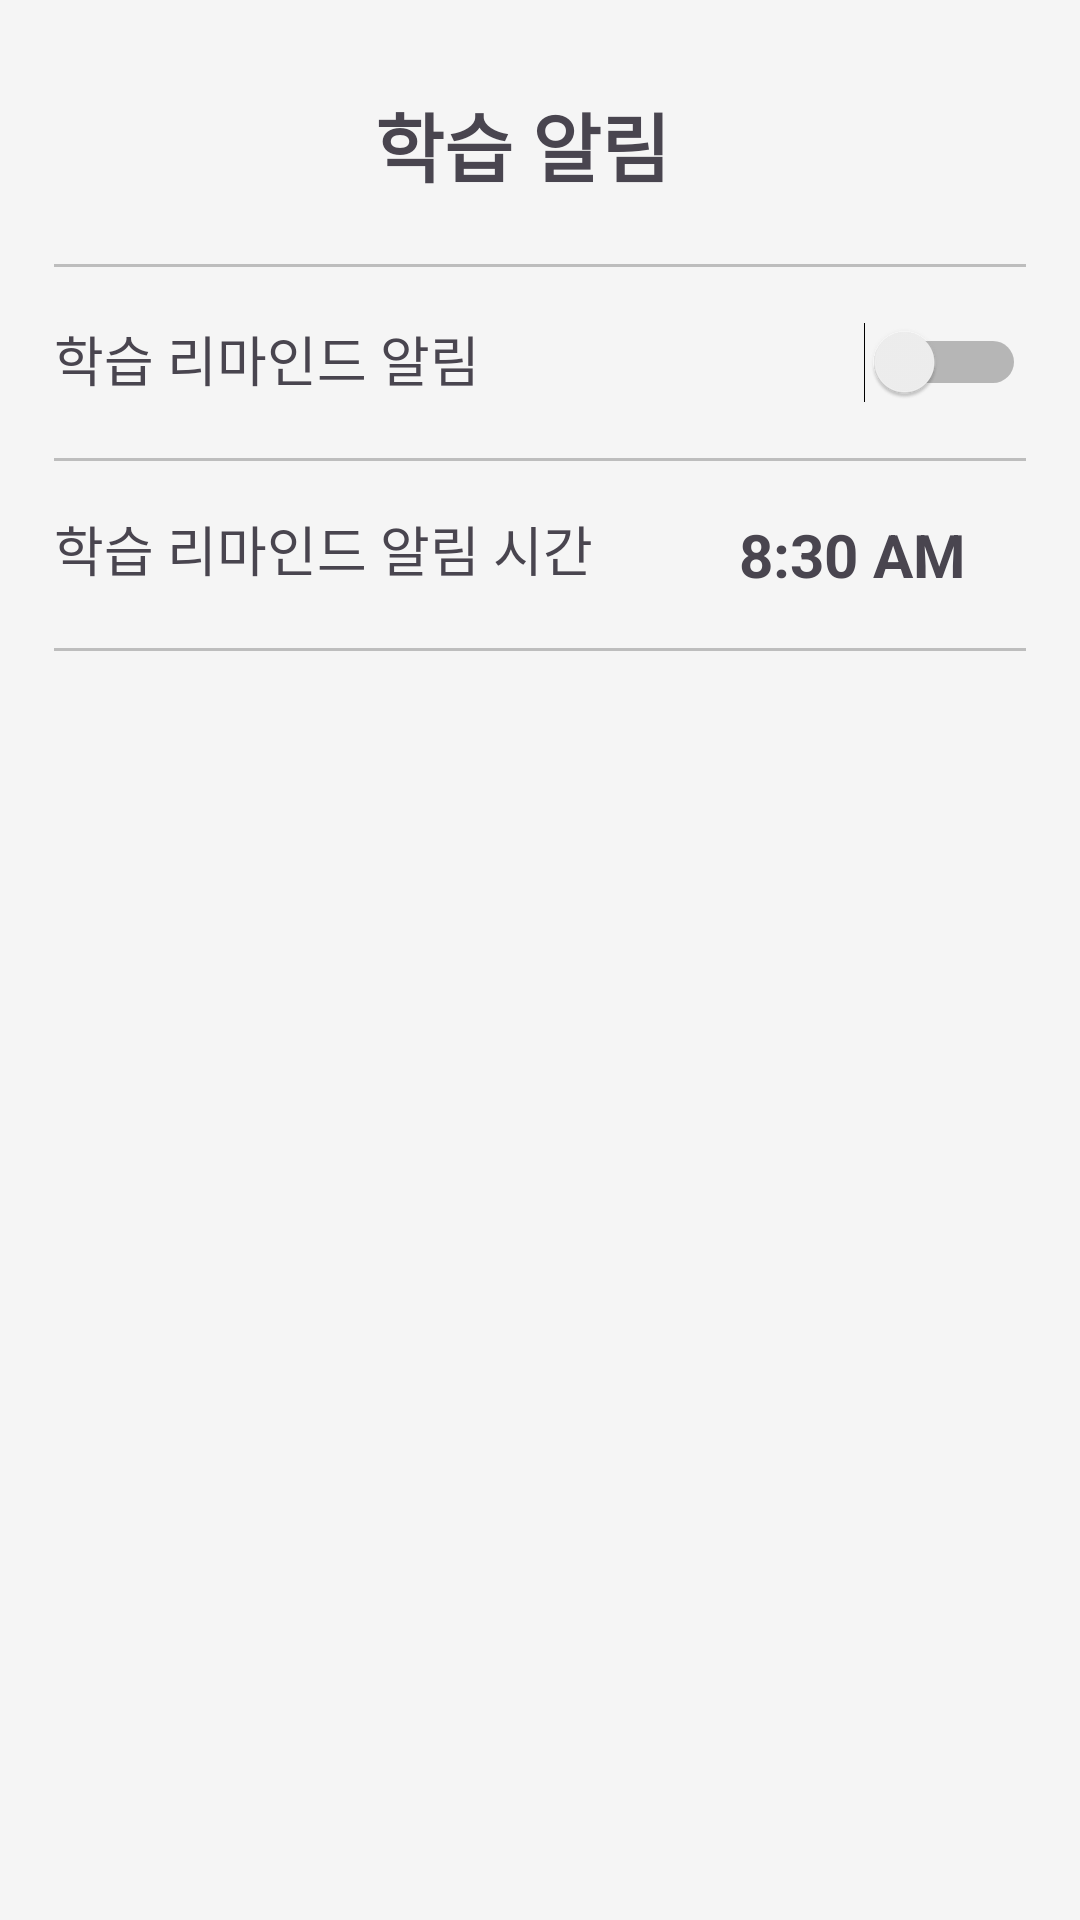

Produce the Android XML layout that renders to this screen, including the resource entries it uses.
<!-- AndroidManifest.xml: application theme Theme.Sprinkler1 -->
<!-- res/layout/activity_learning_notification.xml -->
<?xml version="1.0" encoding="utf-8"?>
<androidx.constraintlayout.widget.ConstraintLayout xmlns:android="http://schemas.android.com/apk/res/android"
    xmlns:app="http://schemas.android.com/apk/res-auto"
    xmlns:tools="http://schemas.android.com/tools"
    android:layout_width="match_parent"
    android:layout_height="match_parent"
    tools:context=".MainActivity"
    android:orientation="vertical"
    android:paddingTop="30dp"
    android:paddingStart="18dp"
    android:paddingEnd="18dp"
    android:paddingBottom="5dp"
    android:background="#F5F5F5"
    tools:ignore="UseSwitchCompatOrMaterialXml"
    android:id="@+id/notification_setting">

    <ImageView
        android:id="@+id/study_notification_go_back"
        android:layout_width="30sp"
        android:layout_height="30sp"
        android:src="@drawable/ic_arrow_left"
        app:layout_constraintStart_toStartOf="parent"
        app:layout_constraintTop_toTopOf="parent" />


    <TextView
        android:id="@+id/studyNotificationTextView"
        android:layout_width="200dp"
        android:layout_height="wrap_content"
        android:layout_marginStart="90dp"
        android:text="학습 알림"
        android:textSize="25sp"
        android:textStyle="bold"
        app:layout_constraintStart_toStartOf="parent"
        app:layout_constraintEnd_toEndOf="parent"
        app:layout_constraintTop_toTopOf="@id/study_notification_go_back" />

    
    <View
        android:id="@+id/divider115"
        android:layout_width="match_parent"
        android:layout_height="1dp"
        android:background="#BDBDBD"
        android:layout_marginTop="20dp"
        app:layout_constraintTop_toBottomOf="@id/studyNotificationTextView"
        app:layout_constraintBottom_toTopOf="@id/remind_notifications_label" />



    
    <TextView
        android:id="@+id/remind_notifications_label"
        android:layout_width="wrap_content"
        android:layout_height="wrap_content"
        android:text="학습 리마인드 알림"
        android:textSize="18sp"
        android:layout_marginTop="16dp"
        app:layout_constraintTop_toBottomOf="@id/divider115"
        app:layout_constraintStart_toStartOf="parent"
        app:layout_constraintBottom_toBottomOf="@+id/switch_remind_notifications" />


    <Switch
        android:id="@+id/switch_remind_notifications"
        android:layout_width="wrap_content"
        android:layout_height="wrap_content"
        android:layout_marginLeft="230sp"
        app:layout_constraintEnd_toEndOf="parent"
        app:layout_constraintTop_toTopOf="@id/divider115"
        app:layout_constraintBottom_toBottomOf="@id/divider116" />


    <View
        android:id="@+id/divider116"
        android:layout_width="match_parent"
        android:layout_height="1dp"
        android:background="#BDBDBD"
        android:layout_marginTop="20dp"
        app:layout_constraintTop_toBottomOf="@id/remind_notifications_label"
        app:layout_constraintBottom_toTopOf="@id/learning_notification_label" />



    
    <TextView
        android:id="@+id/learning_notification_label"
        android:layout_width="wrap_content"
        android:layout_height="wrap_content"
        android:text="학습 리마인드 알림 시간"
        android:textSize="18sp"
        android:layout_marginTop="16dp"
        app:layout_constraintTop_toBottomOf="@id/divider116"
        app:layout_constraintStart_toStartOf="parent"
        app:layout_constraintBottom_toBottomOf="@+id/divider117" />

    <TextView
        android:id="@+id/timeTextView"
        android:layout_width="wrap_content"
        android:layout_height="wrap_content"
        android:text="8:30 AM"
        android:textSize="20sp"
        android:textStyle="bold"
        android:layout_marginRight="20dp"
        app:layout_constraintEnd_toEndOf="parent"
        app:layout_constraintTop_toTopOf="@id/divider116"
        app:layout_constraintBottom_toBottomOf="@id/divider117" />


    <View
        android:id="@+id/divider117"
        android:layout_width="match_parent"
        android:layout_height="1dp"
        android:background="#BDBDBD"
        android:layout_marginTop="20dp"
        app:layout_constraintTop_toBottomOf="@id/learning_notification_label" />


</androidx.constraintlayout.widget.ConstraintLayout>
<!-- resources referenced by this layout -->
<resources>
  <style name="Theme.Sprinkler1" parent="Base.Theme.Sprinkler1" />
  <style name="Base.Theme.Sprinkler1" parent="Theme.Material3.DayNight.NoActionBar">
          <item name="android:windowBackground">@android:color/white</item>
      </style>
</resources>
